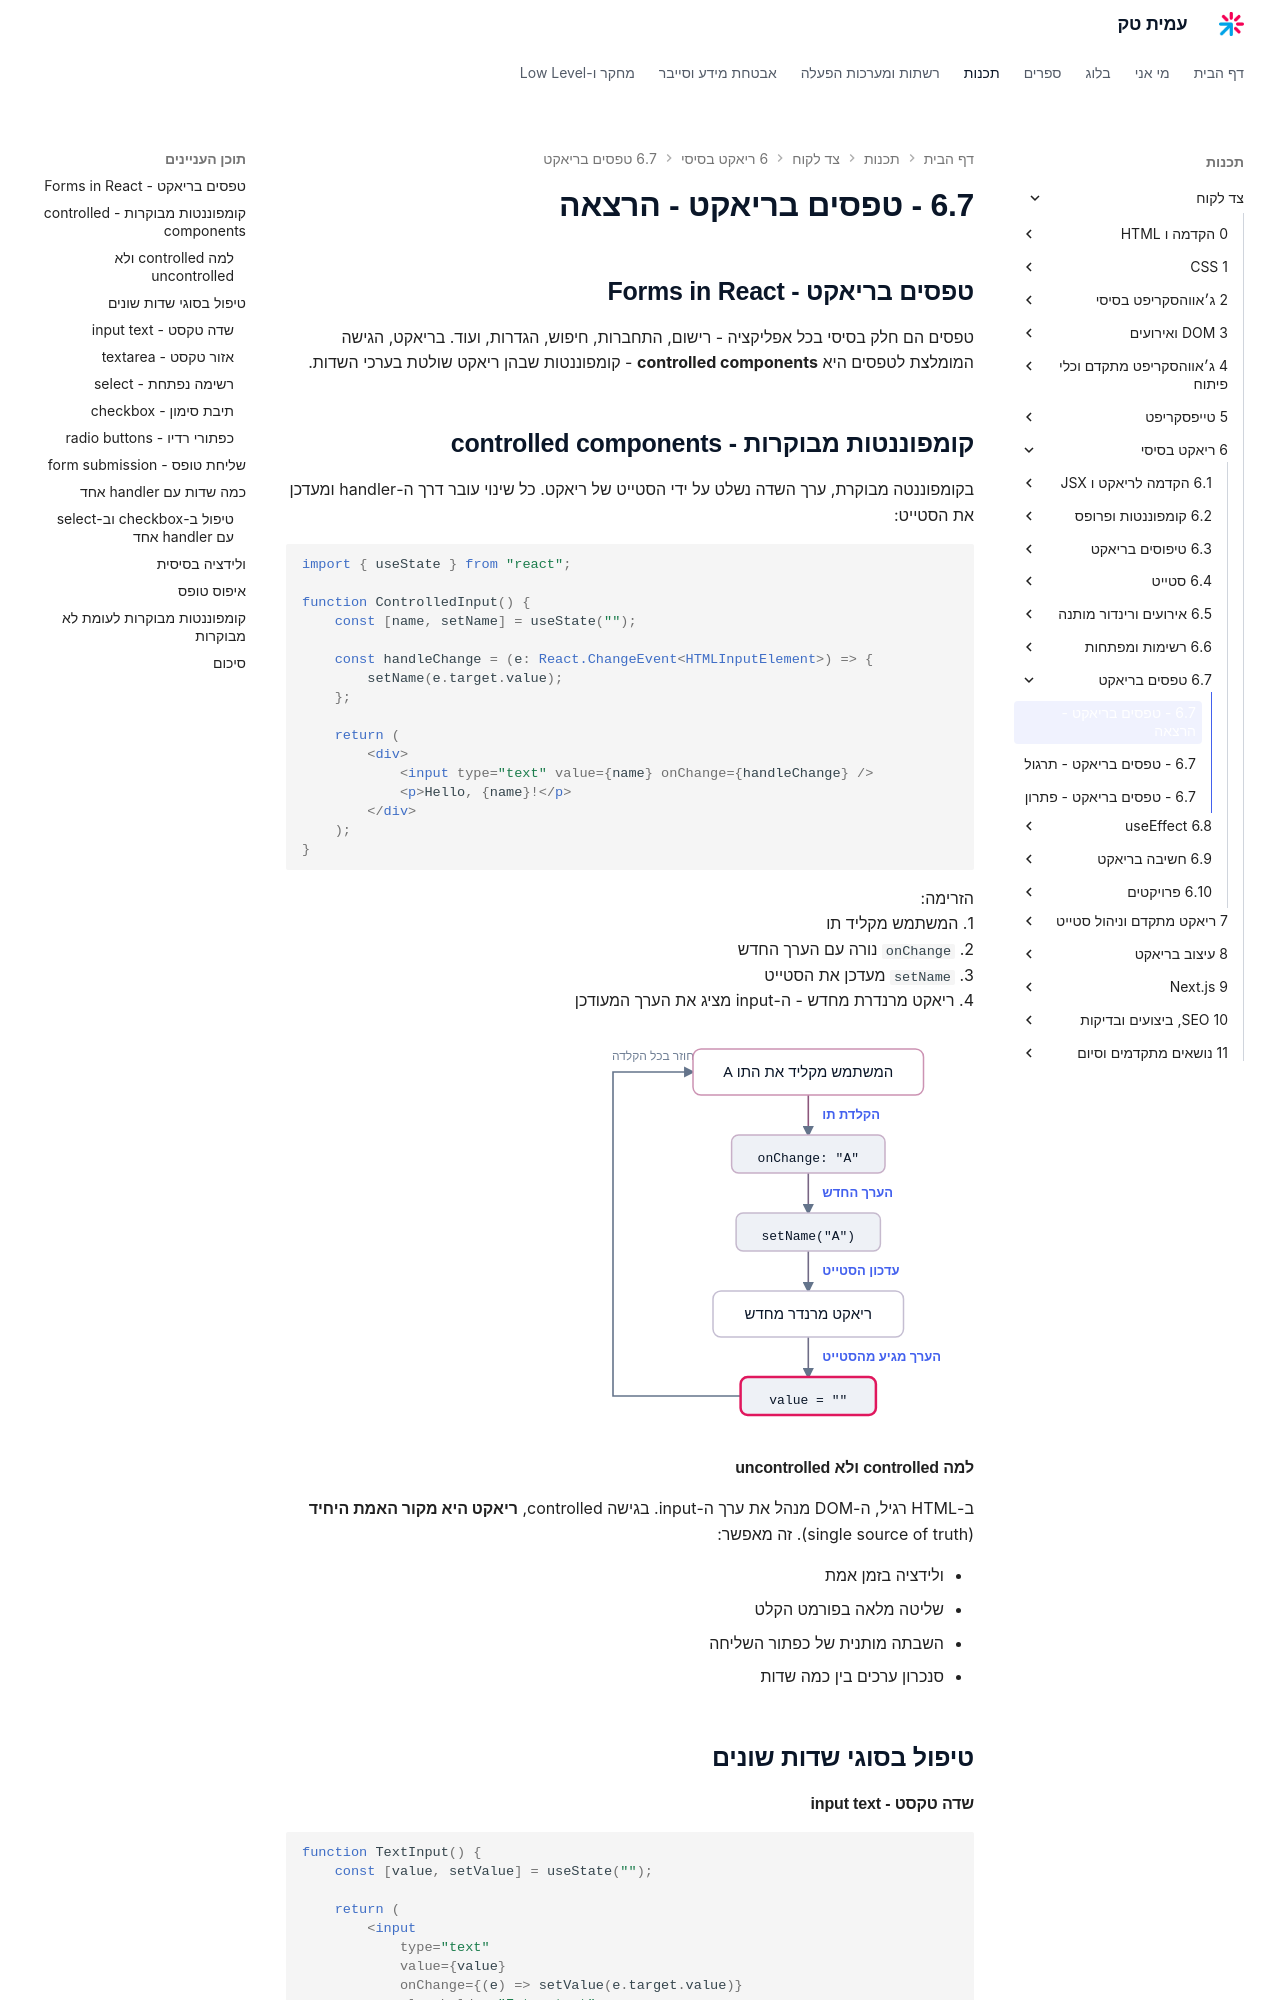

repository: AmitPinchasi/amittech · page: צד-לקוח/6 - ריאקט בסיסי/6.7 - טפסים בריאקט/6.7 - טפסים בריאקט - הרצאה/index.html · generator: mkdocs


## טפסים בריאקט - Forms in React

טפסים הם חלק בסיסי בכל אפליקציה - רישום, התחברות, חיפוש, הגדרות, ועוד. בריאקט, הגישה המומלצת לטפסים היא **controlled components** - קומפוננטות שבהן ריאקט שולטת בערכי השדות.

## קומפוננטות מבוקרות - controlled components

בקומפוננטה מבוקרת, ערך השדה נשלט על ידי הסטייט של ריאקט. כל שינוי עובר דרך ה-handler ומעדכן את הסטייט:

```tsx
import { useState } from "react";

function ControlledInput() {
    const [name, setName] = useState("");

    const handleChange = (e: React.ChangeEvent<HTMLInputElement>) => {
        setName(e.target.value);
    };

    return (
        <div>
            <input type="text" value={name} onChange={handleChange} />
            <p>Hello, {name}!</p>
        </div>
    );
}
```

הזרימה:
1. המשתמש מקליד תו
2. `onChange` נורה עם הערך החדש
3. `setName` מעדכן את הסטייט
4. ריאקט מרנדרת מחדש - ה-input מציג את הערך המעודכן

![תרשים המראה את מסלול הקלט המבוקר: המשתמש מקליד תו, onChange נורה, setState מעדכן את הסטייט, וריאקט מרנדר מחדש כך שערך השדה תמיד מגיע מהסטייט](../../../images/illustrations/client-6-7-controlled-input.svg)

#### למה controlled ולא uncontrolled

ב-HTML רגיל, ה-DOM מנהל את ערך ה-input. בגישה controlled, **ריאקט היא מקור האמת היחיד** (single source of truth). זה מאפשר:

- ולידציה בזמן אמת
- שליטה מלאה בפורמט הקלט
- השבתה מותנית של כפתור השליחה
- סנכרון ערכים בין כמה שדות

## טיפול בסוגי שדות שונים

#### שדה טקסט - input text

```tsx
function TextInput() {
    const [value, setValue] = useState("");

    return (
        <input
            type="text"
            value={value}
            onChange={(e) => setValue(e.target.value)}
            placeholder="Enter text"
        />
    );
}
```

#### אזור טקסט - textarea

ב-HTML, `textarea` משתמש בתוכן פנימי. בריאקט, הוא עובד כמו input עם `value`:

```tsx
function TextArea() {
    const [text, setText] = useState("");

    return (
        <div>
            <textarea
                value={text}
                onChange={(e) => setText(e.target.value)}
                rows={4}
                placeholder="Write something..."
            />
            <p>Characters: {text.length}</p>
        </div>
    );
}
```
